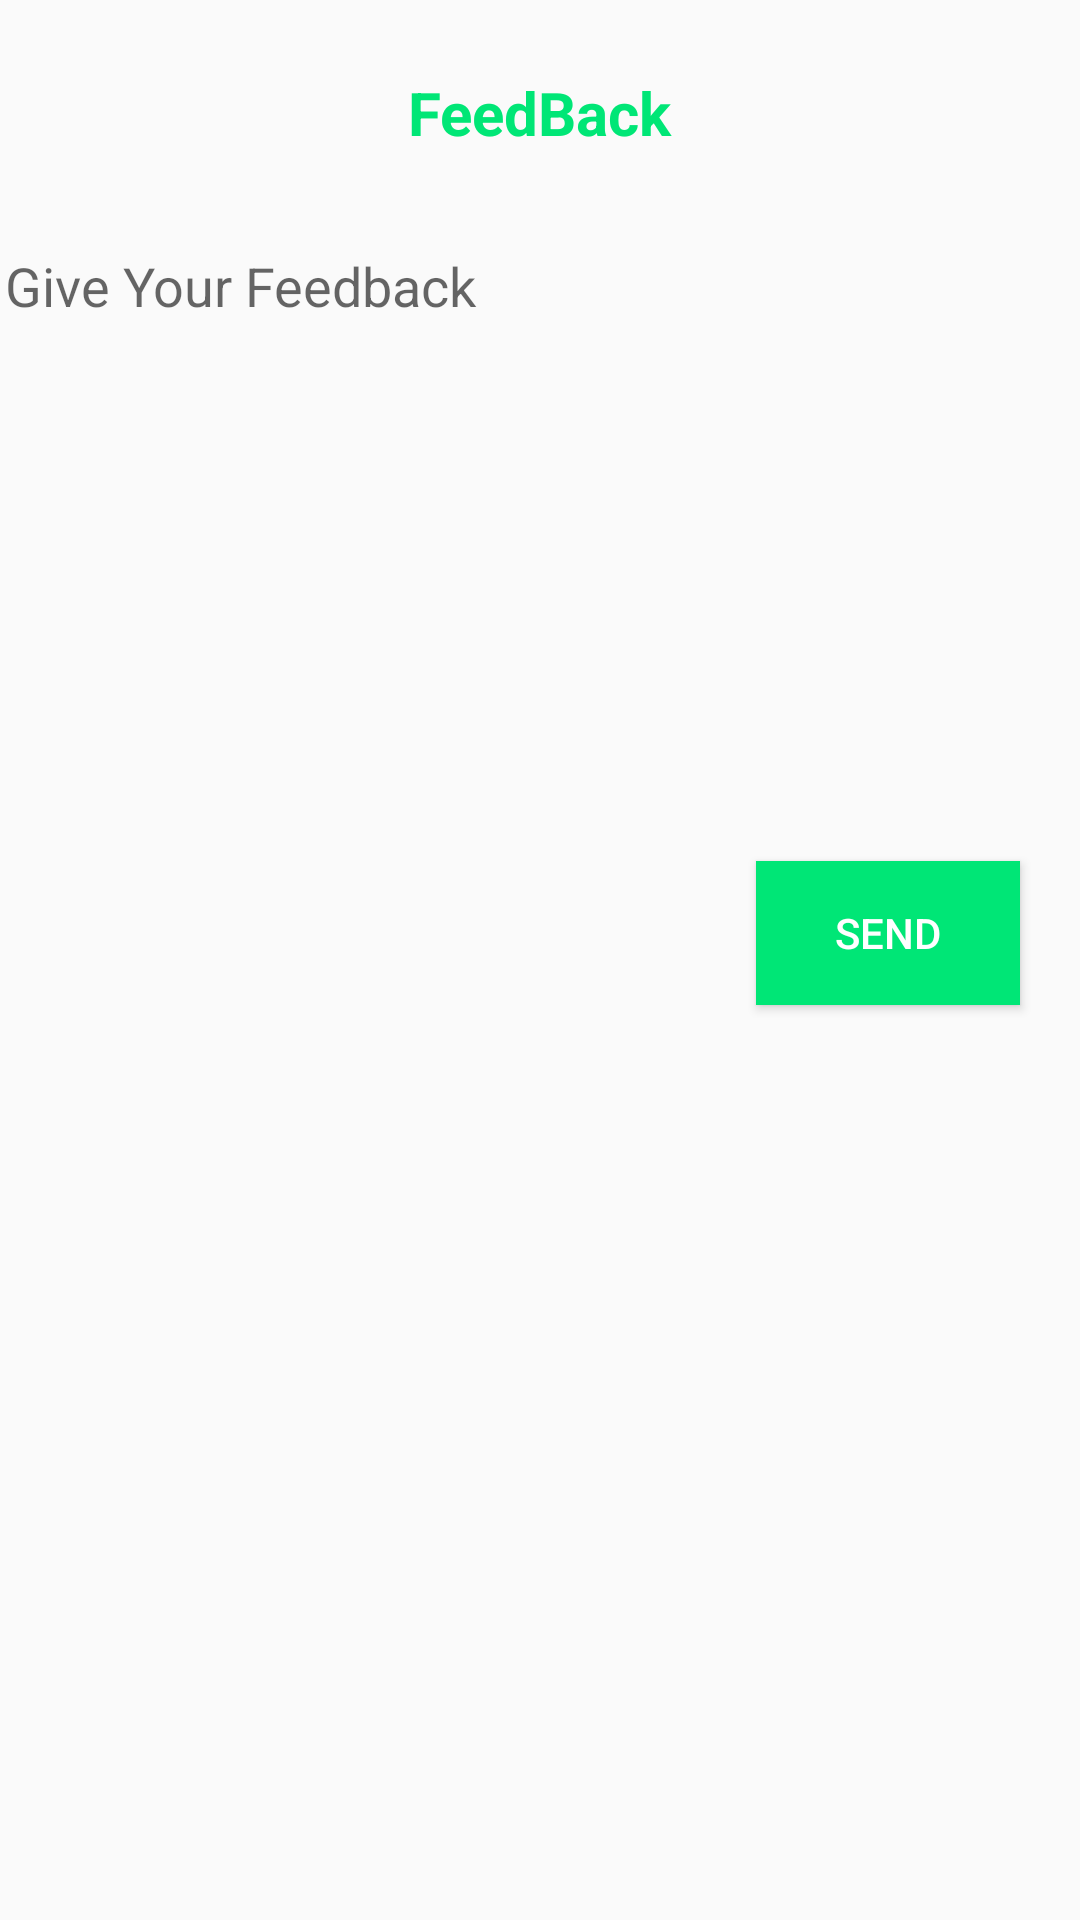

Here is an Android app screen rendered from its layout file. Give the layout XML and the strings, colors and styles it references.
<!-- AndroidManifest.xml: application theme AppTheme -->
<!-- res/layout/activity_feed_back.xml -->
<?xml version="1.0" encoding="utf-8"?>
<android.support.constraint.ConstraintLayout xmlns:android="http://schemas.android.com/apk/res/android"
    xmlns:app="http://schemas.android.com/apk/res-auto"
    xmlns:tools="http://schemas.android.com/tools"
    android:layout_width="match_parent"
    android:layout_height="match_parent"
    tools:context="com.atrio.quesapp.FeedBackActivity">


    <TextView
        android:id="@+id/textView2"
        android:layout_width="wrap_content"
        android:layout_height="wrap_content"
        android:layout_marginEnd="8dp"
        android:layout_marginStart="8dp"
        android:layout_marginTop="24dp"
        android:text="@string/feedback"
        android:textSize="20sp"
        android:textColor="@color/colorAccent"
        android:textStyle="bold"
        app:layout_constraintEnd_toEndOf="parent"
        app:layout_constraintStart_toStartOf="parent"
        app:layout_constraintTop_toTopOf="parent" />

    <EditText

        android:id="@+id/et_feedback"
        android:layout_width="357dp"
        android:layout_height="184dp"
        android:layout_marginEnd="10dp"
        android:layout_marginStart="10dp"
        android:layout_marginRight="30dp"
        android:layout_marginLeft="30dp"
        android:layout_marginTop="32dp"
        android:background="@drawable/border_layout"
        android:gravity="top"
        android:hint="@string/feedbackdetail"
        android:inputType="textMultiLine"
        android:maxHeight="00dp"
        android:overScrollMode="always"
        android:scrollbarStyle="insideInset"
        android:scrollbars="vertical"
        app:layout_constraintEnd_toEndOf="parent"
        app:layout_constraintStart_toStartOf="parent"
        app:layout_constraintTop_toBottomOf="@+id/textView2" />

    <Button
        android:id="@+id/bt_feedback"
        android:layout_width="wrap_content"
        android:layout_height="wrap_content"
        android:layout_marginTop="32dp"
        android:background="@color/colorAccent"
        android:text="@string/sendFeedback"
        android:layout_margin="20dp"
        android:textColor="@color/white"
        app:layout_constraintEnd_toEndOf="parent"
        app:layout_constraintTop_toBottomOf="@+id/et_feedback" />
</android.support.constraint.ConstraintLayout>
<!-- resources referenced by this layout -->
<resources>
  <color name="colorAccent">#00E676</color>
  <color name="white">#FFFFFF</color>
  <string name="feedback">FeedBack</string>
  <string name="feedbackdetail">Give Your Feedback</string>
  <string name="sendFeedback">send</string>
  <style name="AppTheme" parent="Theme.AppCompat.Light.NoActionBar">
          
          <item name="colorPrimary">@color/colorPrimary</item>
          <item name="colorPrimaryDark">@color/colorPrimaryDark</item>
          <item name="colorAccent">@color/colorAccent</item>
  
      </style>
  <color name="colorPrimary">#00E676</color>
  <color name="colorPrimaryDark">#00C853</color>
</resources>
